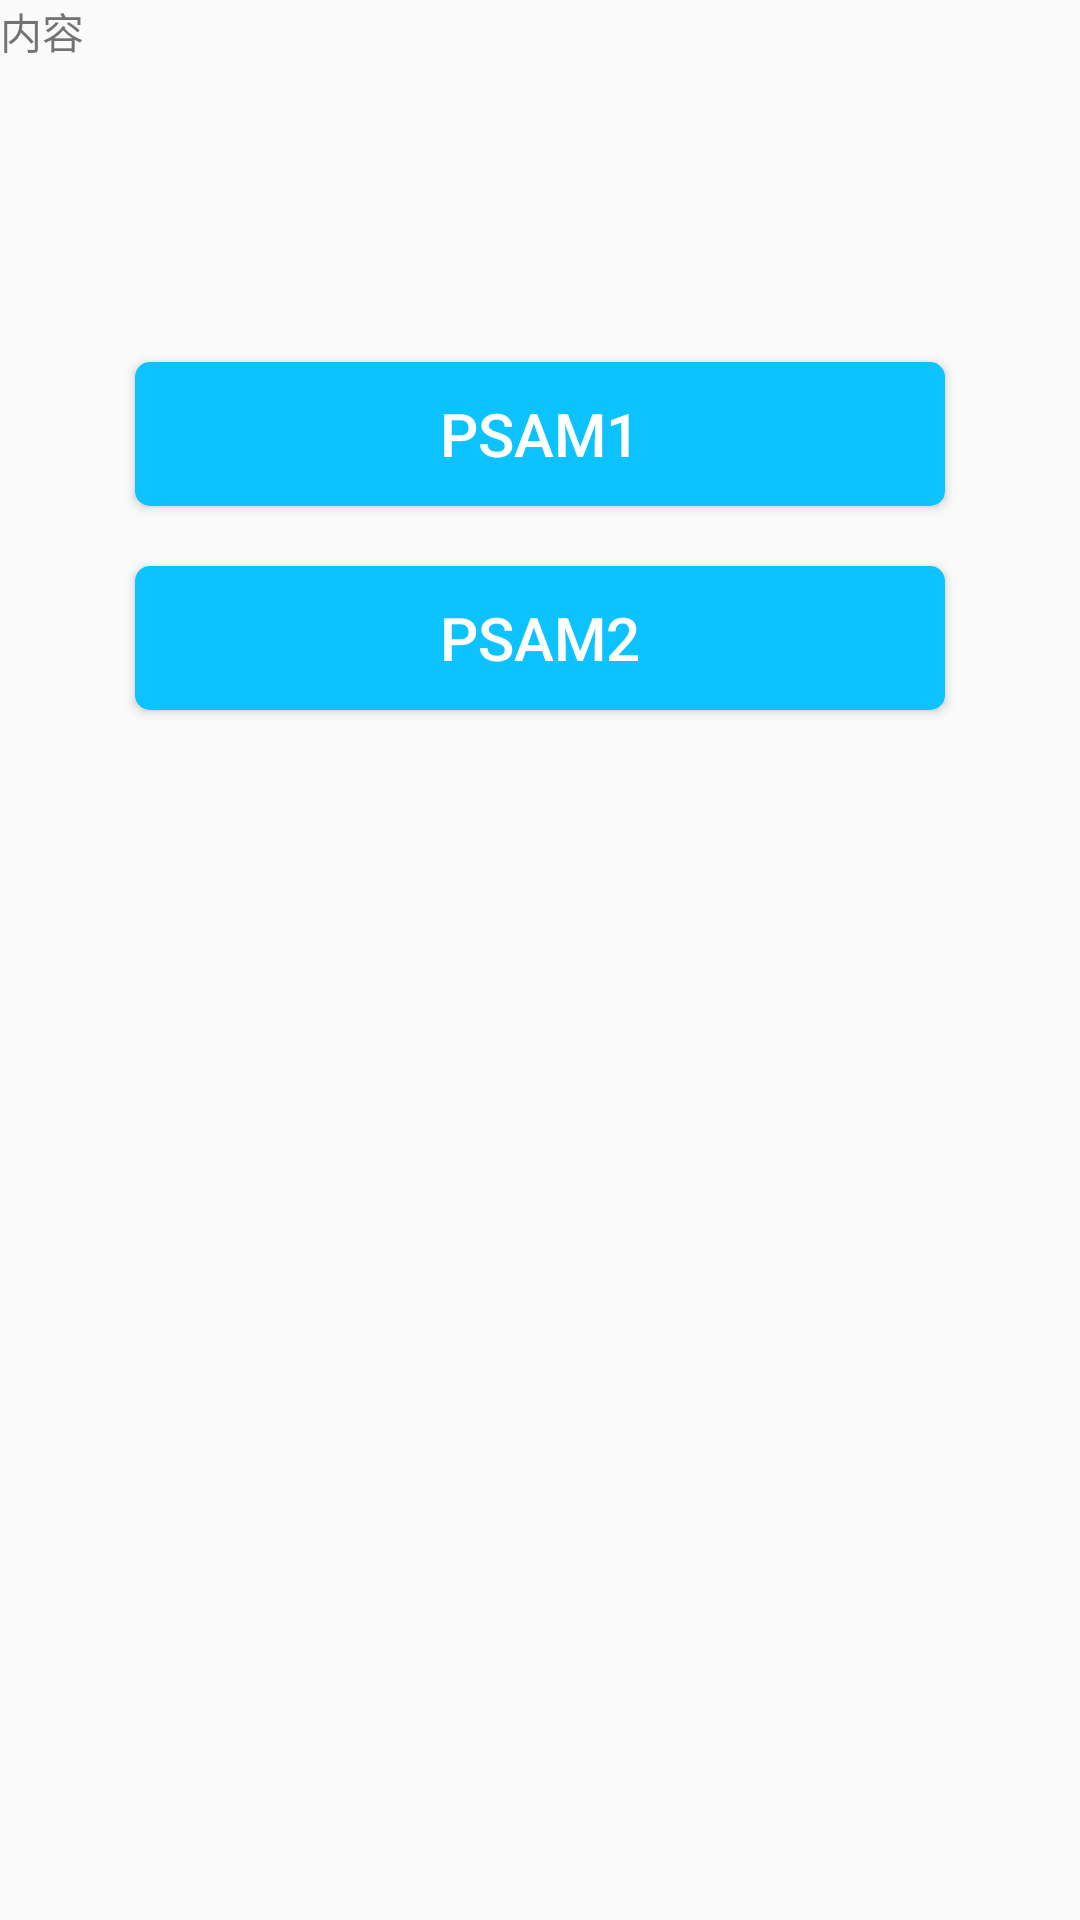

Produce the Android XML layout that renders to this screen, including the resource entries it uses.
<!-- AndroidManifest.xml: application theme AppTheme -->
<!-- res/layout/content_psam.xml -->
<?xml version="1.0" encoding="utf-8"?>
<LinearLayout xmlns:android="http://schemas.android.com/apk/res/android"
    android:layout_width="match_parent"
    android:layout_height="match_parent"
    android:orientation="vertical">

    <TextView
        android:id="@+id/psam_content"
        android:layout_width="match_parent"
        android:layout_height="wrap_content"
        android:text="内容" />

    <Button
        android:id="@+id/psam1"
        android:layout_width="match_parent"
        android:layout_height="wrap_content"
        android:layout_marginLeft="45dp"
        android:layout_marginRight="45dp"
        android:layout_marginTop="100dp"
        android:background="@drawable/button_style"
        android:text="psam1"
        android:textColor="@android:color/white"
        android:textSize="20sp" />

    <Button
        android:id="@+id/psam2"
        android:layout_width="match_parent"
        android:layout_height="wrap_content"
        android:layout_marginLeft="45dp"
        android:layout_marginRight="45dp"
        android:layout_marginTop="20dp"
        android:background="@drawable/button_style"
        android:text="psam2"
        android:textColor="@android:color/white"
        android:textSize="20sp" />
    <Button
        android:visibility="gone"
        android:id="@+id/cancle"
        android:layout_width="match_parent"
        android:layout_height="wrap_content"
        android:layout_marginLeft="45dp"
        android:layout_marginRight="45dp"
        android:layout_marginTop="20dp"
        android:background="@drawable/button_style"
        android:text="取消"
        android:textColor="@android:color/white"
        android:textSize="20sp" />


</LinearLayout>
<!-- resources referenced by this layout -->
<resources>
  <!-- drawable button_style (drawable) -->
  <?xml version="1.0" encoding="utf-8"?>
  <shape xmlns:android="http://schemas.android.com/apk/res/android">
  <solid android:color="#0dc3ff"></solid>
      <corners android:radius="5dp"></corners>
  </shape>
  <style name="AppTheme" parent="Theme.AppCompat.Light.DarkActionBar">
          
          <item name="colorPrimary">@color/colorPrimary</item>
          <item name="colorPrimaryDark">@color/colorPrimaryDark</item>
          <item name="colorAccent">@color/colorAccent</item>
      </style>
  <color name="colorPrimary">#3F51B5</color>
  <color name="colorPrimaryDark">#303F9F</color>
  <color name="colorAccent">#FF4081</color>
</resources>
